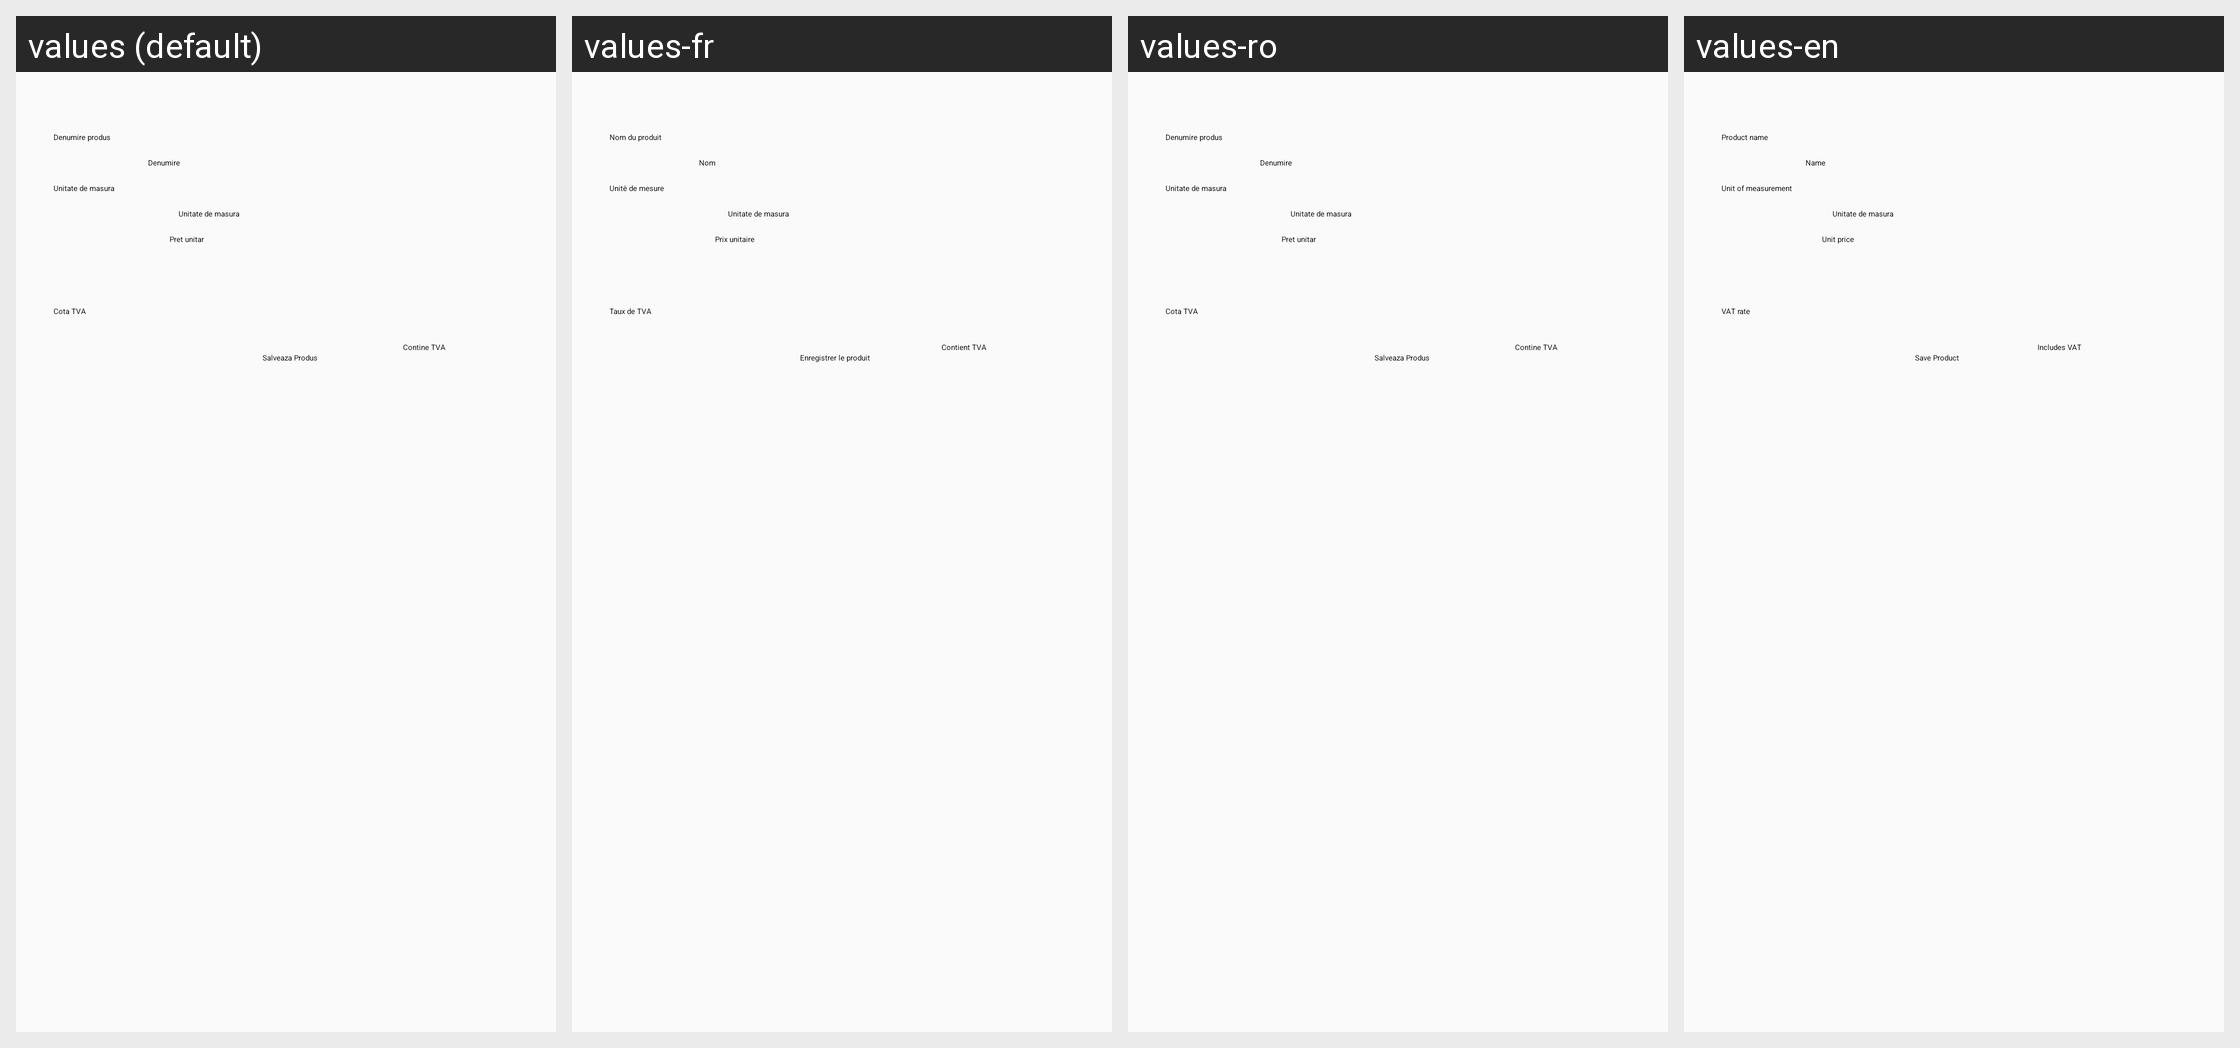

Here is an Android app screen in its default locale and in the app's own translations. Write out the translated-string differences for the strings that appear on this screen.
Android screen res/layout/fragment_adauga_produs.xml rendered under 4 locales, left to right: values (default), values-fr, values-ro, values-en. Device: Nexus 5 (rendered at 1080×1920; each locale shown at half size, 540×960, under a caption strip naming it); theme Theme.Licenta2.MyTheme.
Other locales in the repository, not shown: values-en-rGB.
Strings drawn on this screen, with the default value and each locale's value (text and hints the layout hard-codes, and strings that could not be matched under every locale, appear in the picture but are not listed):

salveaza_produs
  values: Salveaza Produs
  values-fr: Enregistrer le produit
  values-ro: Salveaza Produs
  values-en: Save Product

denumire_produs
  values: Denumire produs
  values-fr: Nom du produit
  values-ro: Denumire produs
  values-en: Product name

unitate_de_masura1
  values: Unitate de masura
  values-fr: Unité de mesure
  values-ro: Unitate de masura
  values-en: Unit of measurement

pret_unitar1
  values: Pret unitar
  values-fr: Prix unitaire
  values-ro: Pret unitar
  values-en: Unit price

denumire1
  values: Denumire
  values-fr: Nom
  values-ro: Denumire
  values-en: Name

contine_tva
  values: Contine TVA
  values-fr: Contient TVA
  values-ro: Contine TVA
  values-en: Includes VAT

cota_tva1
  values: Cota TVA
  values-fr: Taux de TVA
  values-ro: Cota TVA
  values-en: VAT rate
